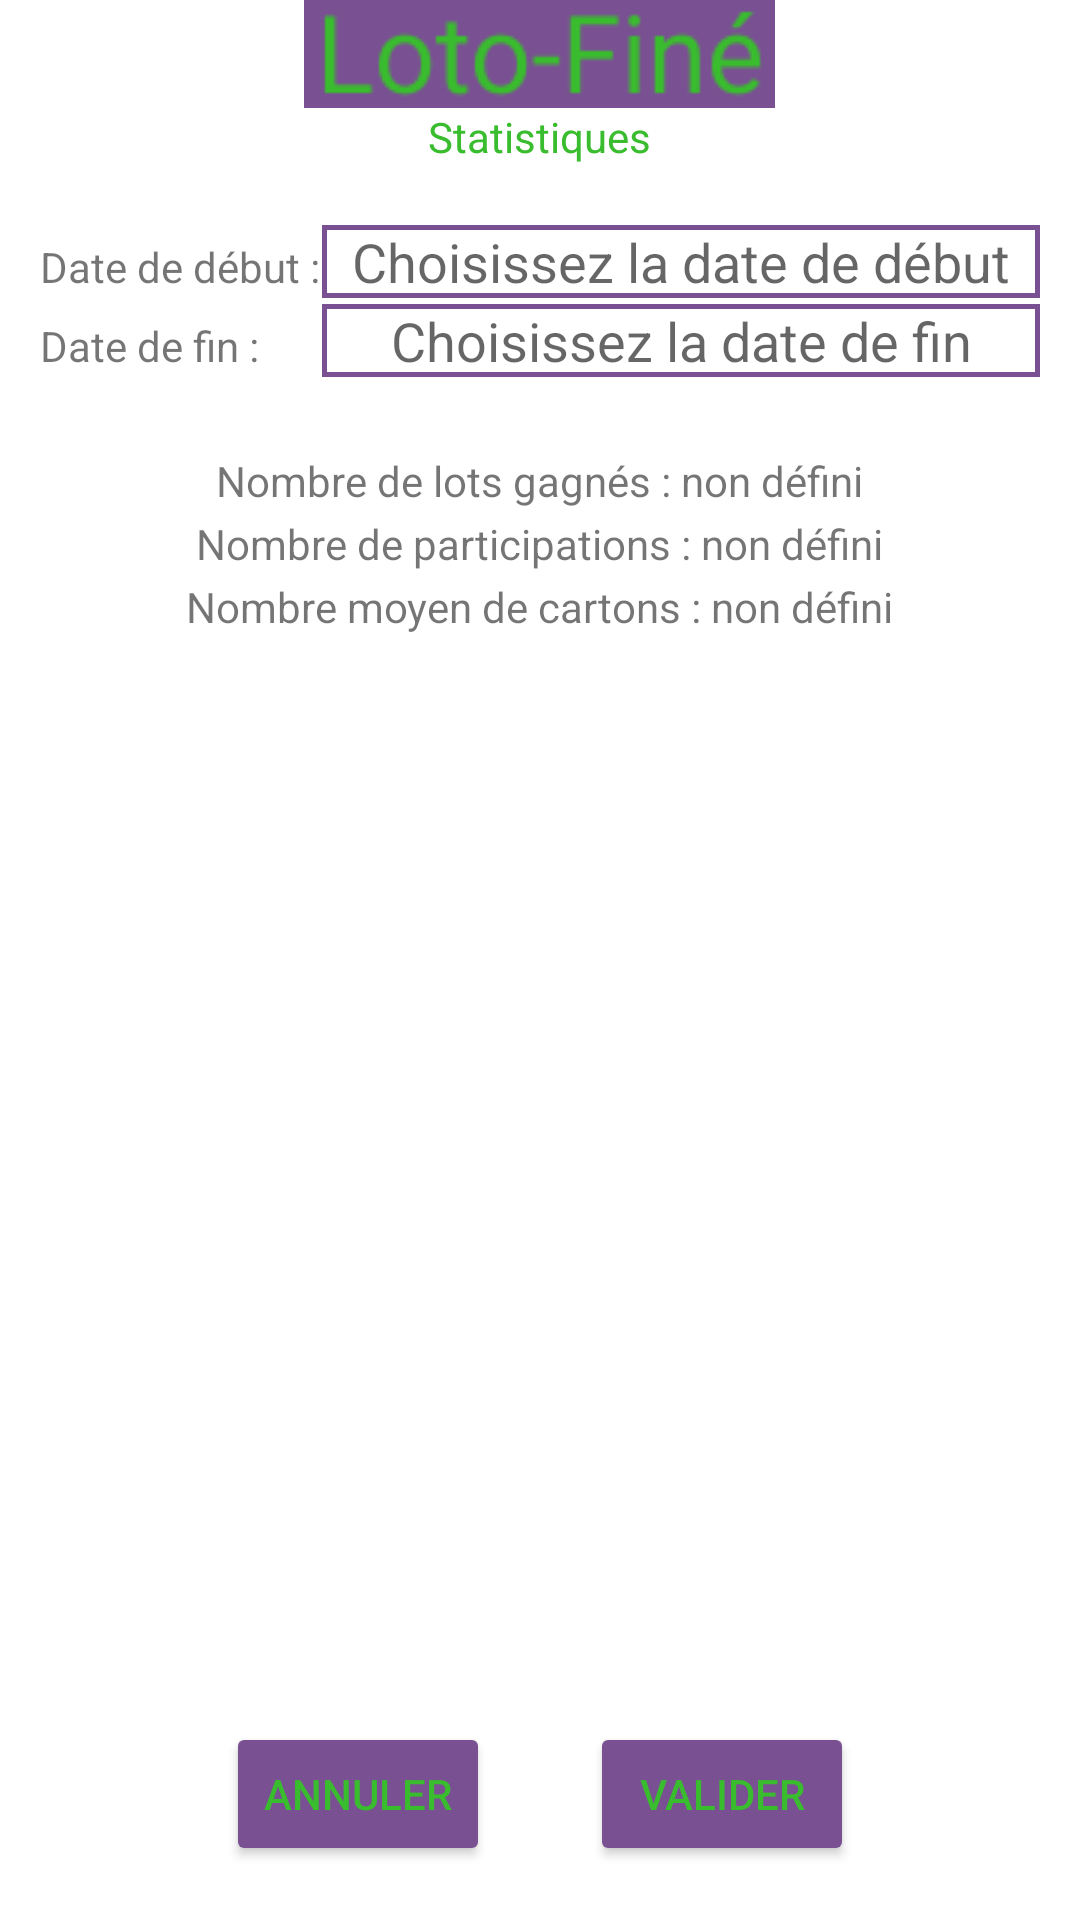

Android layout source for this screen:
<!-- AndroidManifest.xml: application theme Theme.LotFine -->
<!-- res/layout/activity_statistiques.xml -->
<?xml version="1.0" encoding="utf-8"?>
<androidx.constraintlayout.widget.ConstraintLayout xmlns:android="http://schemas.android.com/apk/res/android"
    xmlns:app="http://schemas.android.com/apk/res-auto"
    xmlns:tools="http://schemas.android.com/tools"
    android:layout_width="match_parent"
    android:layout_height="match_parent"
    tools:context=".activites.StatistiquesActivity">

    <LinearLayout
        android:layout_width="match_parent"
        android:layout_height="match_parent"
        android:orientation="vertical">
        <LinearLayout
            android:layout_width="match_parent"
            android:layout_height="wrap_content"
            android:orientation="horizontal"
            android:gravity="center">
            <ImageView
                android:id="@+id/header"
                android:layout_width="wrap_content"
                android:layout_height="wrap_content"
                android:src="@drawable/logo_secondaire">
            </ImageView>
        </LinearLayout>
        <LinearLayout
            android:layout_width="match_parent"
            android:layout_height="wrap_content"
            android:gravity="center">
            <TextView
                android:layout_width="wrap_content"
                android:layout_height="wrap_content"
                android:textColor="@color/vert"
                android:text="@string/subtitle_statistiques"
                android:textSize="@dimen/text_size"></TextView>
        </LinearLayout>
        <LinearLayout
            android:layout_width="match_parent"
            android:layout_height="match_parent"
            android:gravity="center_horizontal"
            android:orientation="horizontal"
            android:layout_marginTop="20dp">

            <LinearLayout
                android:layout_width="match_parent"
                android:layout_height="wrap_content"
                android:orientation="vertical"
                android:layout_marginLeft="10dp"
                android:layout_marginRight="10dp">

                <LinearLayout
                    android:layout_width="match_parent"
                    android:layout_height="wrap_content"
                    android:orientation="horizontal">

                    <TextView
                        android:layout_width="match_parent"
                        android:layout_height="wrap_content"
                        android:layout_marginLeft="10px"
                        android:layout_weight="@dimen/weight_textview_creation_compte"
                        android:text="@string/lbl_date_debut"
                        android:textSize="@dimen/text_size"></TextView>

                    <EditText
                        android:id="@+id/visu_stats_edit_date_debut"
                        android:layout_width="match_parent"
                        android:layout_height="wrap_content"
                        android:layout_marginRight="10px"
                        android:layout_weight="@dimen/weight_edit_creation_compte"
                        android:background="@drawable/backwithborder"
                        android:ellipsize="start"
                        android:gravity="center_horizontal"
                        android:hint="@string/hint_choisir_date_debut"
                        android:textSize="@dimen/text_size"></EditText>
                </LinearLayout>

                <LinearLayout
                    android:layout_width="match_parent"
                    android:layout_height="wrap_content"
                    android:orientation="horizontal"
                    android:layout_marginTop="6px">

                    <TextView
                        android:layout_width="match_parent"
                        android:layout_height="wrap_content"
                        android:layout_marginLeft="10px"
                        android:layout_weight="@dimen/weight_textview_creation_compte"
                        android:text="@string/lbl_date_fin"
                        android:textSize="@dimen/text_size"></TextView>

                    <EditText
                        android:id="@+id/visu_stats_edit_date_fin"
                        android:layout_width="match_parent"
                        android:layout_height="wrap_content"
                        android:layout_marginRight="10px"
                        android:layout_weight="@dimen/weight_edit_creation_compte"
                        android:background="@drawable/backwithborder"
                        android:ellipsize="start"
                        android:gravity="center_horizontal"
                        android:hint="@string/hint_choisir_date_fin"
                        android:textSize="@dimen/text_size"></EditText>
                </LinearLayout>

                <RelativeLayout
                    android:layout_width="match_parent"
                    android:layout_height="wrap_content"
                    android:orientation="horizontal"
                    android:layout_marginTop="75px">
                    <TextView
                        android:id="@+id/visu_stats_lbl_nb_lots_gagnes"
                        android:layout_width="wrap_content"
                        android:layout_height="wrap_content"
                        android:layout_centerInParent="true"
                        android:text="Nombre de lots gagnés : non défini"></TextView>
                </RelativeLayout>

                <RelativeLayout
                    android:layout_width="match_parent"
                    android:layout_height="wrap_content"
                    android:orientation="horizontal"
                    android:layout_marginTop="6px">
                    <TextView
                        android:id="@+id/visu_stats_lbl_nb_participations"
                        android:layout_width="wrap_content"
                        android:layout_height="wrap_content"
                        android:layout_centerInParent="true"
                        android:text="Nombre de participations : non défini"></TextView>
                </RelativeLayout>

                <RelativeLayout
                    android:layout_width="match_parent"
                    android:layout_height="wrap_content"
                    android:orientation="horizontal"
                    android:layout_marginTop="6px">
                    <TextView
                        android:id="@+id/visu_stats_lbl_nb_moyen_cartons"
                        android:layout_width="wrap_content"
                        android:layout_height="wrap_content"
                        android:layout_centerInParent="true"
                        android:text="Nombre moyen de cartons : non défini"></TextView>
                </RelativeLayout>
            </LinearLayout>
        </LinearLayout>
    </LinearLayout>
    <LinearLayout
        android:layout_width="match_parent"
        android:layout_height="0dip"
        android:orientation="horizontal"
        app:layout_constraintBottom_toBottomOf="parent">

        <LinearLayout
            android:layout_width="wrap_content"
            android:layout_height="wrap_content"
            android:orientation="vertical"
            android:layout_weight="1"
            android:layout_marginRight="50px">

            <Button
                android:id="@+id/bouton_annuler_visualisation_statistiques"
                android:layout_width="wrap_content"
                android:layout_height="wrap_content"
                android:layout_gravity="right"
                android:layout_marginBottom="18dp"
                android:backgroundTint="@color/violet"
                android:textColor="@color/vert"
                android:text="@string/texte_annuler"
                android:textSize="@dimen/text_size"/>

        </LinearLayout>

        <LinearLayout
            android:layout_width="wrap_content"
            android:layout_height="match_parent"
            android:orientation="vertical"
            android:layout_weight="1"
            android:layout_marginLeft="50px">

            <Button
                android:id="@+id/bouton_valider_visualisation_statistiques"
                android:layout_width="wrap_content"
                android:layout_height="wrap_content"
                android:layout_gravity="left"
                android:backgroundTint="@color/violet"
                android:textColor="@color/vert"
                android:text="@string/texte_valider"
                android:textSize="@dimen/text_size"/>

        </LinearLayout>

    </LinearLayout>
</androidx.constraintlayout.widget.ConstraintLayout>
<!-- resources referenced by this layout -->
<resources>
  <color name="vert">#39BC2D</color>
  <color name="violet">#795092</color>
  <dimen name="text_size">22sp</dimen>
  <dimen name="weight_edit_creation_compte">2</dimen>
  <dimen name="weight_textview_creation_compte">5</dimen>
  <!-- drawable backwithborder (drawable) -->
  <?xml version="1.0" encoding="utf-8"?>
  <shape xmlns:android="http://schemas.android.com/apk/res/android"
      android:shape="rectangle">
      <solid android:color="#ffffff" />
      <stroke android:width="5px" android:color="@color/violet" />
  </shape>
  <!-- drawable logo_secondaire: png bitmap (drawable, 1624 bytes) -->
  <string name="hint_choisir_date_debut">Choisissez la date de début</string>
  <string name="hint_choisir_date_fin">Choisissez la date de fin</string>
  <string name="lbl_date_debut">Date de début : </string>
  <string name="lbl_date_fin">Date de fin : </string>
  <string name="subtitle_statistiques">Statistiques</string>
  <string name="texte_annuler">Annuler</string>
  <string name="texte_valider">Valider</string>
  <style name="Theme.LotFine" parent="Theme.MaterialComponents.DayNight.DarkActionBar">
          
          <item name="colorPrimary">@color/purple_500</item>
          <item name="colorPrimaryVariant">@color/purple_700</item>
          <item name="colorOnPrimary">@color/white</item>
          
          <item name="colorSecondary">@color/teal_200</item>
          <item name="colorSecondaryVariant">@color/teal_700</item>
          <item name="colorOnSecondary">@color/black</item>
          
          <item name="android:statusBarColor" tools:targetApi="l">?attr/colorPrimaryVariant</item>
          
      </style>
  <color name="purple_500">#FF6200EE</color>
  <color name="purple_700">#FF3700B3</color>
  <color name="white">#FFFFFFFF</color>
  <color name="teal_200">#FF03DAC5</color>
  <color name="teal_700">#FF018786</color>
  <color name="black">#FF000000</color>
</resources>
